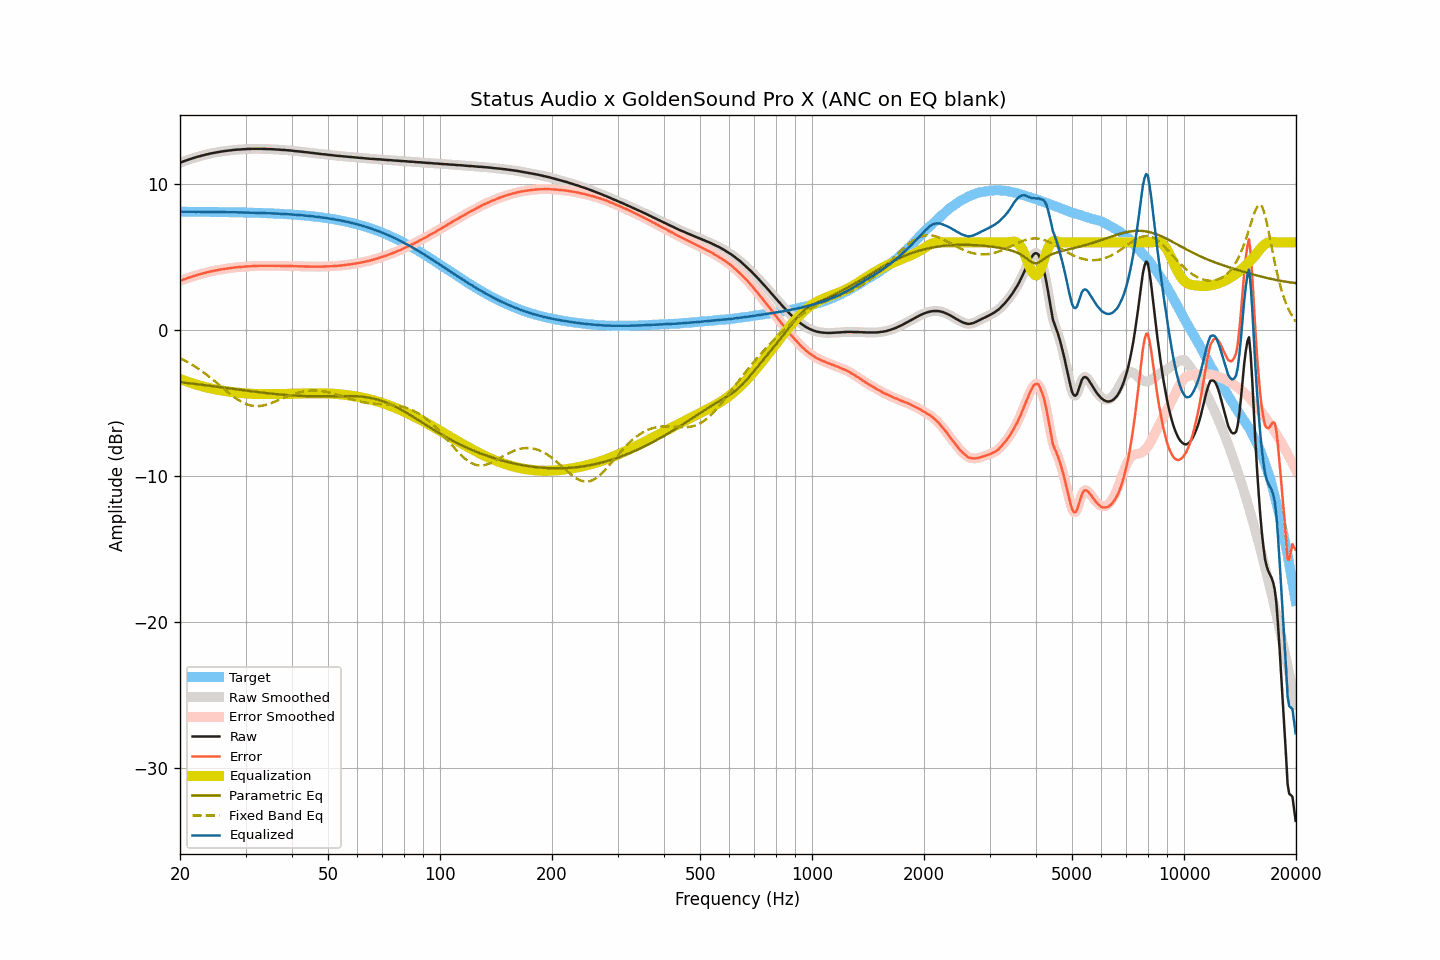

The file beside this chart, header and first rows:
frequency, raw, smoothed, error, error_smoothed, equalization, parametric_eq, fixed_band_eq, equalized_raw, equalized_smoothed, target
20.00, 11.46, 11.46, 3.36, 3.36, -3.36, -3.58, -1.92, 8.10, 8.10, 8.10
20.20, 11.50, 11.50, 3.40, 3.40, -3.40, -3.59, -1.98, 8.10, 8.10, 8.10
20.40, 11.54, 11.54, 3.44, 3.44, -3.44, -3.60, -2.03, 8.10, 8.10, 8.10
20.61, 11.58, 11.58, 3.48, 3.48, -3.48, -3.62, -2.09, 8.09, 8.10, 8.10
20.81, 11.62, 11.62, 3.52, 3.52, -3.52, -3.63, -2.15, 8.10, 8.10, 8.10
21.02, 11.66, 11.66, 3.56, 3.56, -3.56, -3.64, -2.22, 8.10, 8.10, 8.10
21.23, 11.70, 11.70, 3.60, 3.60, -3.60, -3.65, -2.28, 8.10, 8.10, 8.10
21.44, 11.73, 11.73, 3.63, 3.64, -3.64, -3.67, -2.34, 8.09, 8.10, 8.09
21.66, 11.77, 11.76, 3.67, 3.67, -3.67, -3.68, -2.41, 8.10, 8.09, 8.09
21.87, 11.80, 11.80, 3.71, 3.71, -3.71, -3.69, -2.48, 8.09, 8.09, 8.09
22.09, 11.83, 11.83, 3.74, 3.74, -3.74, -3.71, -2.55, 8.09, 8.09, 8.09
22.31, 11.87, 11.86, 3.78, 3.77, -3.77, -3.72, -2.63, 8.09, 8.09, 8.09
22.54, 11.90, 11.90, 3.81, 3.81, -3.81, -3.73, -2.70, 8.09, 8.09, 8.09
22.76, 11.93, 11.93, 3.84, 3.84, -3.84, -3.75, -2.78, 8.09, 8.09, 8.09
22.99, 11.96, 11.95, 3.87, 3.87, -3.87, -3.76, -2.85, 8.09, 8.09, 8.09
23.22, 11.98, 11.98, 3.89, 3.89, -3.90, -3.78, -2.94, 8.08, 8.09, 8.09
23.45, 12.01, 12.01, 3.92, 3.92, -3.92, -3.79, -3.02, 8.08, 8.08, 8.09
23.69, 12.04, 12.03, 3.95, 3.95, -3.95, -3.80, -3.10, 8.09, 8.08, 8.09
23.92, 12.06, 12.06, 3.97, 3.98, -3.98, -3.82, -3.19, 8.08, 8.09, 8.08
24.16, 12.09, 12.09, 4.00, 4.00, -4.00, -3.83, -3.27, 8.09, 8.08, 8.08
24.40, 12.11, 12.11, 4.03, 4.03, -4.02, -3.85, -3.36, 8.08, 8.08, 8.08
24.65, 12.13, 12.13, 4.05, 4.05, -4.05, -3.86, -3.45, 8.08, 8.08, 8.08
24.89, 12.15, 12.15, 4.07, 4.07, -4.07, -3.87, -3.54, 8.08, 8.08, 8.08
25.14, 12.17, 12.17, 4.09, 4.09, -4.09, -3.89, -3.63, 8.08, 8.08, 8.08
25.39, 12.19, 12.19, 4.11, 4.11, -4.11, -3.90, -3.73, 8.08, 8.08, 8.08
25.65, 12.21, 12.21, 4.13, 4.13, -4.13, -3.92, -3.82, 8.08, 8.08, 8.08
25.91, 12.23, 12.23, 4.15, 4.15, -4.15, -3.93, -3.91, 8.08, 8.08, 8.07
26.16, 12.24, 12.24, 4.17, 4.17, -4.17, -3.95, -4.01, 8.07, 8.07, 8.07
26.43, 12.26, 12.26, 4.19, 4.19, -4.19, -3.96, -4.10, 8.07, 8.07, 8.07
26.69, 12.27, 12.27, 4.20, 4.20, -4.20, -3.98, -4.19, 8.07, 8.07, 8.07
26.96, 12.29, 12.28, 4.22, 4.22, -4.22, -3.99, -4.28, 8.07, 8.07, 8.07
27.23, 12.30, 12.30, 4.23, 4.23, -4.23, -4.01, -4.37, 8.06, 8.06, 8.07
27.50, 12.31, 12.31, 4.24, 4.25, -4.25, -4.02, -4.45, 8.06, 8.06, 8.06
27.77, 12.33, 12.32, 4.27, 4.26, -4.26, -4.04, -4.54, 8.06, 8.06, 8.06
28.05, 12.34, 12.34, 4.28, 4.28, -4.28, -4.05, -4.62, 8.06, 8.06, 8.06
28.33, 12.35, 12.35, 4.29, 4.29, -4.29, -4.07, -4.70, 8.06, 8.06, 8.06
28.62, 12.36, 12.35, 4.30, 4.30, -4.30, -4.08, -4.77, 8.06, 8.06, 8.05
28.90, 12.36, 12.36, 4.31, 4.31, -4.31, -4.09, -4.84, 8.05, 8.05, 8.05
29.19, 12.37, 12.37, 4.32, 4.32, -4.32, -4.11, -4.91, 8.05, 8.05, 8.05
29.48, 12.38, 12.37, 4.33, 4.33, -4.33, -4.12, -4.96, 8.05, 8.05, 8.05
29.78, 12.38, 12.38, 4.33, 4.34, -4.34, -4.14, -5.02, 8.04, 8.05, 8.05
30.08, 12.39, 12.39, 4.34, 4.35, -4.34, -4.15, -5.06, 8.04, 8.04, 8.04
30.38, 12.40, 12.39, 4.36, 4.35, -4.35, -4.17, -5.11, 8.04, 8.04, 8.04
30.68, 12.40, 12.40, 4.36, 4.36, -4.36, -4.18, -5.14, 8.04, 8.04, 8.04
30.99, 12.40, 12.40, 4.36, 4.37, -4.37, -4.20, -5.17, 8.03, 8.03, 8.03
31.30, 12.41, 12.40, 4.38, 4.37, -4.37, -4.21, -5.19, 8.03, 8.03, 8.03
31.61, 12.41, 12.41, 4.38, 4.38, -4.38, -4.22, -5.21, 8.03, 8.03, 8.03
31.93, 12.41, 12.41, 4.38, 4.38, -4.38, -4.24, -5.22, 8.02, 8.03, 8.02
32.24, 12.41, 12.41, 4.39, 4.39, -4.39, -4.25, -5.22, 8.02, 8.02, 8.02
32.57, 12.41, 12.41, 4.39, 4.39, -4.39, -4.26, -5.21, 8.02, 8.02, 8.02
32.89, 12.41, 12.41, 4.39, 4.39, -4.39, -4.28, -5.21, 8.02, 8.02, 8.01
33.22, 12.41, 12.41, 4.40, 4.39, -4.39, -4.29, -5.19, 8.01, 8.01, 8.01
33.55, 12.40, 12.40, 4.39, 4.39, -4.39, -4.30, -5.17, 8.00, 8.01, 8.01
33.89, 12.40, 12.39, 4.40, 4.39, -4.39, -4.32, -5.14, 8.00, 8.00, 8.00
34.23, 12.39, 12.39, 4.39, 4.39, -4.39, -4.33, -5.11, 7.99, 8.00, 8.00
34.57, 12.39, 12.39, 4.39, 4.39, -4.40, -4.34, -5.08, 7.99, 7.99, 7.99
34.92, 12.39, 12.38, 4.40, 4.40, -4.39, -4.35, -5.04, 7.99, 7.99, 7.99
35.27, 12.38, 12.38, 4.39, 4.40, -4.39, -4.36, -5.00, 7.98, 7.99, 7.98
35.62, 12.38, 12.37, 4.40, 4.39, -4.39, -4.38, -4.96, 7.98, 7.98, 7.98
35.97, 12.37, 12.37, 4.39, 4.39, -4.39, -4.39, -4.91, 7.97, 7.97, 7.97
... 635 more rows
